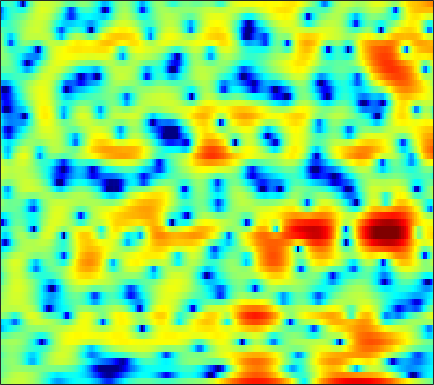

The data file committed next to this chart (first rows):
0.27255, 0.75102, 1.2952, 1.7338, 1.9985, 2.2668, 2.4595, 2.5523, 2.6092, 2.5853, 2.4827, 2.3509, 2.0979, 1.7713, 1.4655, 0.96548, 0.36748, -0.14426, -0.92208, -1.8248, -2.856, -3.6974, -4.9283, -6.1825
-0.8301, -0.2248, 0.4695, 1.043, 1.404, 1.798, 2.093, 2.252, 2.384, 2.429, 2.393, 2.307, 2.118, 1.843, 1.582, 1.155, 0.6346, 0.1862, -0.4939, -1.26, -2.099, -2.764, -3.66, -4.493
-1.081, -0.6763, -0.2047, 0.1808, 0.4105, 0.6405, 0.7839, 0.8238, 0.8095, 0.734, 0.6102, 0.4953, 0.329, 0.1717, 0.06673, -0.04391, -0.1243, -0.1641, -0.193, -0.2044, -0.2079, -0.2156, -0.2199, -0.242
-1.126, -0.5681, 0.01876, 0.4167, 0.5903, 0.6452, 0.4849, 0.2111, -0.3716, -1.219, -2.362, -3.439, -5.125, -6.86, -7.784, -7.739, -6.338, -4.97, -3.215, -1.714, -0.4951, 0.2669, 1.094, 1.735
-1.972, -1.197, -0.4171, 0.09612, 0.3231, 0.4197, 0.2796, 0.01674, -0.5387, -1.338, -2.371, -3.299, -4.641, -5.891, -6.494, -6.524, -5.681, -4.725, -3.349, -2.039, -0.8622, -0.08205, 0.8209, 1.579
-0.6732, -0.2446, 0.2194, 0.5451, 0.7014, 0.7867, 0.7214, 0.5761, 0.276, -0.1495, -0.6735, -1.116, -1.731, -2.349, -2.778, -3.257, -3.581, -3.696, -3.616, -3.257, -2.641, -2.039, -1.134, -0.1927
0.3423, 0.5916, 0.8878, 1.125, 1.254, 1.35, 1.349, 1.275, 1.076, 0.7464, 0.2712, -0.1963, -0.9849, -2.017, -2.991, -4.657, -6.97, -9.401, -14.36, -18.54, -12.33, -8.504, -4.96, -2.429
-2.095, -1.823, -1.419, -1.013, -0.7377, -0.4112, -0.1431, 0.005158, 0.1342, 0.1587, 0.06871, -0.07179, -0.3772, -0.8474, -1.3, -2.035, -2.856, -3.455, -4.044, -4.128, -3.604, -2.897, -1.742, -0.5482
-8.222, -6.997, -5.717, -4.796, -4.279, -3.73, -3.194, -2.77, -2.159, -1.51, -0.8797, -0.4647, -0.01378, 0.3106, 0.4734, 0.5948, 0.6485, 0.6621, 0.6771, 0.7139, 0.8091, 0.9118, 1.087, 1.292
-6.538, -5.806, -5.428, -5.832, -6.705, -8.648, -10.85, -10.7, -7.574, -4.307, -1.803, -0.3939, 0.9943, 1.95, 2.437, 2.828, 3.003, 3.004, 2.889, 2.687, 2.434, 2.211, 1.903, 1.559
0.5665, 0.3704, -0.07033, -0.7972, -1.512, -2.614, -3.395, -3.28, -2.14, -0.4873, 1.058, 1.987, 2.888, 3.413, 3.581, 3.5, 3.097, 2.613, 1.736, 0.6574, -0.4809, -1.258, -2.012, -2.401
1.855, 1.993, 2.098, 2.127, 2.122, 2.119, 2.162, 2.231, 2.369, 2.551, 2.692, 2.735, 2.655, 2.363, 1.962, 1.167, 0.01275, -1.13, -3.154, -5.993, -10.27, -15.65, -34.71, -15.42
1.23, 1.635, 2.077, 2.421, 2.617, 2.81, 2.928, 2.967, 2.958, 2.86, 2.655, 2.415, 1.968, 1.349, 0.7622, -0.1937, -1.364, -2.381, -3.907, -5.539, -7.107, -8.082, -8.798, -8.764
0.6899, 1.219, 1.829, 2.334, 2.639, 2.946, 3.136, 3.2, 3.182, 3.03, 2.744, 2.439, 1.9, 1.211, 0.597, -0.3623, -1.475, -2.402, -3.718, -5.105, -6.486, -7.433, -8.417, -8.889
-0.1158, 0.5949, 1.445, 2.15, 2.588, 3.039, 3.33, 3.444, 3.459, 3.316, 3.03, 2.719, 2.174, 1.486, 0.8649, -0.105, -1.234, -2.215, -3.742, -5.609, -7.96, -10.26, -14.72, -22.61
-1.929, -0.7786, 0.504, 1.522, 2.123, 2.715, 3.089, 3.236, 3.257, 3.1, 2.769, 2.418, 1.837, 1.137, 0.5474, -0.2936, -1.203, -1.935, -2.986, -4.124, -5.36, -6.324, -7.488, -8.103
-2.758, -1.395, 0.06167, 1.184, 1.82, 2.429, 2.78, 2.876, 2.788, 2.466, 1.909, 1.355, 0.4708, -0.5289, -1.273, -2.175, -2.863, -3.19, -3.403, -3.442, -3.4, -3.324, -3.152, -2.872
-1.091, -0.1238, 0.9927, 1.892, 2.421, 2.919, 3.166, 3.173, 2.936, 2.378, 1.474, 0.5285, -1.161, -3.428, -5.595, -8.908, -10.57, -9.374, -6.791, -4.734, -3.255, -2.448, -1.674, -1.147
-0.3646, 0.4052, 1.344, 2.139, 2.626, 3.111, 3.389, 3.449, 3.309, 2.88, 2.131, 1.323, -0.1455, -2.114, -3.912, -6.384, -7.461, -6.643, -4.672, -2.923, -1.665, -1.038, -0.5979, -0.5342
-2.526, -1.74, -0.8142, 0.03185, 0.6182, 1.309, 1.856, 2.165, 2.418, 2.476, 2.323, 2.087, 1.652, 1.12, 0.7224, 0.2822, 0.02958, -0.01286, 0.08895, 0.2518, 0.3608, 0.3363, 0.09559, -0.4365
-5.996, -5.705, -5.076, -4.109, -3.203, -1.948, -0.7795, -0.03481, 0.7611, 1.331, 1.676, 1.829, 1.902, 1.897, 1.863, 1.8, 1.747, 1.709, 1.655, 1.573, 1.398, 1.187, 0.7772, 0.1812
-10.4, -13.77, -17.32, -11.96, -8.276, -4.817, -2.429, -1.126, 0.12, 0.9305, 1.436, 1.634, 1.761, 1.788, 1.797, 1.844, 1.978, 2.118, 2.306, 2.439, 2.425, 2.306, 1.956, 1.342
-4.912, -6.083, -6.584, -5.555, -4.195, -2.315, -0.7154, 0.1857, 1.037, 1.419, 1.414, 1.139, 0.4992, -0.3519, -0.9181, -1.117, -0.5214, 0.3087, 1.51, 2.515, 3.225, 3.494, 3.49, 3.053
-3.087, -3.571, -3.486, -2.816, -2.131, -1.141, -0.3122, 0.1515, 0.4552, 0.3723, -0.2758, -1.141, -3.1, -6.479, -11.1, -33.24, -10.29, -5.531, -1.774, 0.6228, 2.196, 2.968, 3.551, 3.691
-15.34, -15.93, -9.943, -6.229, -4.415, -2.745, -1.7, -1.222, -0.9711, -1.082, -1.562, -2.127, -3.073, -4.069, -4.657, -4.798, -4.098, -3.119, -1.569, -0.07358, 1.212, 1.992, 2.789, 3.284
-5.266, -5.703, -5.094, -3.95, -3.115, -2.266, -1.703, -1.502, -1.487, -1.801, -2.328, -2.875, -3.665, -4.356, -4.656, -4.65, -4.046, -3.291, -2.025, -0.7007, 0.5196, 1.324, 2.22, 2.889
0.1104, -0.3577, -0.725, -0.8706, -0.886, -0.8621, -0.8986, -1.015, -1.362, -1.998, -3.036, -4.123, -6.144, -9.043, -11.75, -13.47, -10.08, -7.206, -4.191, -1.937, -0.2569, 0.7417, 1.769, 2.524
0.9077, 0.2394, -0.4682, -0.8556, -0.9458, -0.8584, -0.7122, -0.6446, -0.7361, -1.092, -1.833, -2.659, -4.202, -6.202, -7.682, -8.395, -6.779, -4.992, -2.826, -1.12, 0.1735, 0.9041, 1.623, 2.112
-1.138, -2.997, -5.426, -6.234, -5.268, -3.293, -1.571, -0.5976, 0.284, 0.7514, 0.8969, 0.8303, 0.5808, 0.2901, 0.1156, 0.04948, 0.2161, 0.4489, 0.8051, 1.123, 1.344, 1.396, 1.334, 1.114
-1.484, -3.909, -7.83, -9.228, -6.888, -3.526, -1.13, 0.1694, 1.401, 2.204, 2.699, 2.902, 3.023, 3.007, 2.936, 2.788, 2.574, 2.369, 2.028, 1.558, 0.9094, 0.2896, -0.7484, -2.057
1.324, 0.6765, 0.01892, -0.2296, -0.1094, 0.3537, 0.9889, 1.464, 2.022, 2.458, 2.737, 2.853, 2.884, 2.775, 2.613, 2.283, 1.826, 1.394, 0.6794, -0.224, -1.371, -2.416, -4.145, -6.348
2.628, 2.333, 2.024, 1.841, 1.792, 1.834, 1.964, 2.085, 2.243, 2.353, 2.381, 2.34, 2.179, 1.908, 1.623, 1.137, 0.5313, -0.006613, -0.8629, -1.877, -3.071, -4.119, -5.735, -7.621
3.127, 2.796, 2.436, 2.211, 2.135, 2.138, 2.223, 2.314, 2.418, 2.454, 2.388, 2.259, 1.965, 1.527, 1.118, 0.4736, -0.2477, -0.84, -1.659, -2.527, -3.491, -4.303, -5.56, -7.063
2.883, 2.157, 1.394, 1.034, 1.077, 1.445, 1.978, 2.377, 2.815, 3.071, 3.111, 2.966, 2.551, 1.867, 1.196, 0.1258, -1.024, -1.8, -2.565, -2.991, -3.203, -3.367, -3.736, -4.438
0.8753, -1.545, -5.235, -6.691, -4.831, -1.74, 0.6097, 1.899, 3.104, 3.836, 4.123, 4.058, 3.569, 2.578, 1.43, -0.7804, -4.028, -7.235, -9.927, -6.963, -3.819, -2.253, -0.9805, -0.4008
-1.172, -3.468, -6.567, -7.732, -6.466, -3.933, -1.714, -0.3765, 1.003, 1.949, 2.481, 2.629, 2.448, 1.81, 0.9906, -0.5795, -2.707, -4.362, -5.334, -4.033, -1.948, -0.6261, 0.6594, 1.464
-2.695, -4.007, -5.368, -6.022, -5.989, -5.334, -4.209, -3.297, -2.083, -1.042, -0.2047, 0.2512, 0.6502, 0.8032, 0.7884, 0.6442, 0.4538, 0.3814, 0.4355, 0.7336, 1.193, 1.558, 1.988, 2.266
-6.132, -8.437, -11.77, -13.99, -13.5, -11.09, -8.616, -7.002, -5.243, -3.793, -2.58, -1.818, -0.9257, -0.1633, 0.3349, 0.9022, 1.402, 1.723, 2.116, 2.47, 2.748, 2.909, 3.027, 3.014
-7.462, -10.05, -14.16, -17.36, -16.53, -13.42, -10.78, -9.251, -7.635, -6.3, -5.12, -4.228, -3.019, -1.773, -0.862, 0.2881, 1.303, 1.948, 2.662, 3.175, 3.502, 3.621, 3.615, 3.432
-5.657, -7.051, -8.65, -9.671, -10, -9.929, -9.656, -9.443, -9.314, -9.355, -9.215, -8.535, -6.742, -4.383, -2.603, -0.4921, 1.229, 2.276, 3.331, 4.026, 4.402, 4.471, 4.301, 3.837
-6.411, -7.993, -9.646, -10.43, -10.4, -10.05, -9.709, -9.717, -10.45, -12.63, -18.3, -30.41, -13.3, -6.569, -3.327, -0.2188, 2.009, 3.265, 4.473, 5.212, 5.526, 5.483, 5.068, 4.221
-11.32, -15.41, -25.53, -22.8, -17, -12.98, -10.62, -9.514, -8.552, -7.967, -7.33, -6.491, -4.749, -2.57, -0.9144, 1.089, 2.718, 3.678, 4.603, 5.138, 5.273, 5.126, 4.581, 3.62
-11.5, -13.16, -14.64, -14.62, -13.62, -11.72, -9.752, -8.389, -6.746, -5.274, -3.917, -2.889, -1.52, -0.1642, 0.807, 1.987, 2.982, 3.567, 4.12, 4.39, 4.359, 4.139, 3.575, 2.716
-13.11, -14.66, -15.44, -14.41, -12.93, -10.71, -8.552, -7.027, -5.229, -3.626, -2.183, -1.201, 0.003814, 1.092, 1.823, 2.669, 3.351, 3.733, 4.064, 4.159, 4.012, 3.721, 3.099, 2.203
-15.29, -19.97, -26.02, -17.58, -13.52, -9.837, -7.217, -5.646, -3.878, -2.389, -1.105, -0.2577, 0.7566, 1.65, 2.243, 2.929, 3.475, 3.792, 4.052, 4.108, 3.934, 3.637, 2.996, 2.035
-8.488, -8.927, -8.926, -8.181, -7.285, -5.946, -4.643, -3.756, -2.703, -1.785, -0.9755, -0.409, 0.3156, 1.017, 1.529, 2.17, 2.74, 3.105, 3.47, 3.671, 3.662, 3.511, 3.072, 2.334
-4.148, -3.972, -3.756, -3.486, -3.261, -2.964, -2.701, -2.556, -2.45, -2.417, -2.38, -2.285, -2.002, -1.482, -0.944, -0.1021, 0.7805, 1.393, 2.122, 2.694, 3.081, 3.228, 3.223, 2.982
-1.539, -1.336, -1.222, -1.256, -1.369, -1.651, -2.133, -2.651, -3.596, -4.87, -6.424, -7.616, -8.53, -7.857, -6.559, -4.558, -2.715, -1.513, -0.1412, 0.9868, 1.903, 2.441, 2.975, 3.29
-0.057, -0.06277, -0.2106, -0.5052, -0.8443, -1.456, -2.322, -3.187, -4.727, -6.918, -10.23, -14.09, -22.38, -17.22, -12.62, -8.957, -6.514, -5.025, -3.266, -1.661, -0.198, 0.7693, 1.867, 2.728
0.6832, 0.3797, -0.1018, -0.6473, -1.091, -1.722, -2.4, -2.995, -3.939, -5.111, -6.495, -7.503, -8.629, -9.282, -9.506, -9.78, -9.998, -9.655, -7.955, -5.373, -2.84, -1.203, 0.5735, 1.922
0.91, 0.1417, -1.017, -2.152, -2.794, -3.223, -3.179, -2.999, -2.812, -2.814, -3.056, -3.412, -4.11, -5.194, -6.423, -8.976, -13.78, -20.2, -13.61, -7.089, -3.267, -1.253, 0.662, 1.989
0.5508, -0.9549, -3.778, -7.992, -12, -11.51, -6.907, -4.451, -2.291, -0.9669, -0.2166, 0.02373, 0.03005, -0.2676, -0.6788, -1.344, -1.9, -1.984, -1.496, -0.4718, 0.65, 1.376, 2.056, 2.395
-0.2434, -1.405, -3.319, -5.55, -6.824, -6.677, -4.734, -3.113, -1.288, 0.09414, 1.068, 1.591, 2.034, 2.272, 2.363, 2.393, 2.39, 2.402, 2.438, 2.466, 2.402, 2.208, 1.706, 0.7887
-1.685, -2.025, -2.432, -2.685, -2.704, -2.423, -1.843, -1.273, -0.4416, 0.3595, 1.069, 1.536, 2.045, 2.424, 2.639, 2.834, 2.932, 2.927, 2.822, 2.563, 2.107, 1.599, 0.6355, -0.7505
-4.304, -4.058, -3.61, -3.065, -2.653, -2.091, -1.516, -1.081, -0.4899, 0.09019, 0.6622, 1.067, 1.583, 2.048, 2.337, 2.648, 2.846, 2.908, 2.855, 2.627, 2.198, 1.744, 0.9199, -0.1434
-9.463, -7.761, -5.807, -4.347, -3.517, -2.7, -2.108, -1.765, -1.378, -0.9708, -0.4836, -0.05133, 0.6026, 1.292, 1.788, 2.365, 2.802, 3.029, 3.17, 3.126, 2.892, 2.584, 2.011, 1.254
-11.19, -8.478, -5.947, -4.361, -3.611, -3.089, -3.041, -3.249, -3.731, -4.125, -3.969, -3.314, -1.963, -0.4791, 0.5507, 1.69, 2.543, 2.997, 3.383, 3.54, 3.498, 3.341, 3, 2.501
-4.441, -3.887, -3.139, -2.597, -2.429, -2.631, -3.472, -4.666, -7.406, -12.88, -21.01, -12.46, -6.185, -2.624, -0.8367, 0.8413, 1.95, 2.49, 2.923, 3.092, 3.072, 2.986, 2.795, 2.555
